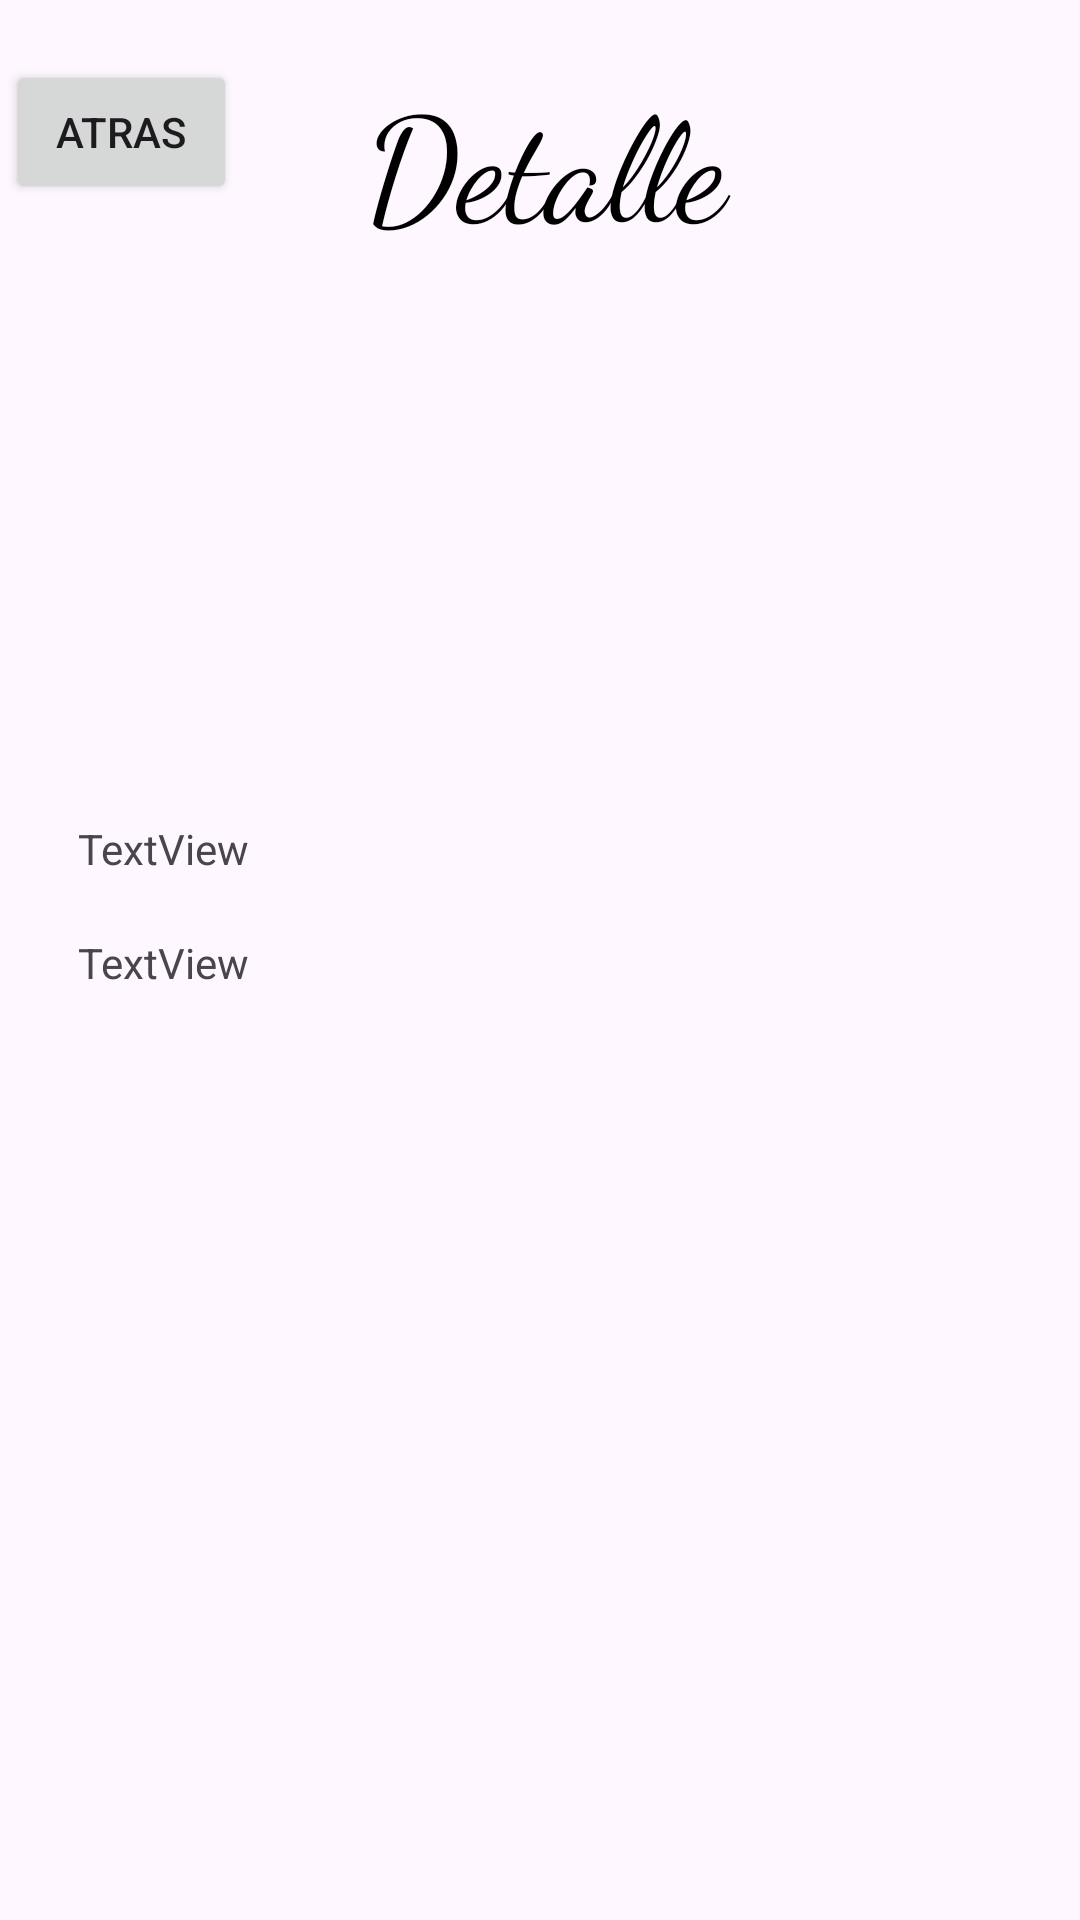

Write the Android layout XML for this screen, with the resource values it uses.
<!-- AndroidManifest.xml: application theme Theme.AplicacionListas1 -->
<!-- res/layout/activity_detalle_item.xml -->
<?xml version="1.0" encoding="utf-8"?>
<androidx.constraintlayout.widget.ConstraintLayout xmlns:android="http://schemas.android.com/apk/res/android"
    xmlns:app="http://schemas.android.com/apk/res-auto"
    xmlns:tools="http://schemas.android.com/tools"
    android:layout_width="match_parent"
    android:layout_height="match_parent"
    tools:context=".DetalleItem">

    <TextView
        android:id="@+id/txttitulo"
        android:layout_width="202dp"
        android:layout_height="wrap_content"
        android:fontFamily="cursive"
        android:gravity="center"
        android:text="Detalle"
        android:textColor="#000"
        android:textSize="48dp"
        app:layout_constraintEnd_toEndOf="parent"
        app:layout_constraintHorizontal_bias="0.51"
        app:layout_constraintStart_toStartOf="parent"
        app:layout_constraintTop_toTopOf="@+id/btnback" />

    <ImageView
        android:id="@+id/imgperson"
        android:layout_width="180dp"
        android:layout_height="91dp"
        android:layout_marginTop="48dp"
        app:layout_constraintEnd_toEndOf="parent"
        app:layout_constraintHorizontal_bias="0.5"
        app:layout_constraintStart_toStartOf="parent"
        app:layout_constraintTop_toBottomOf="@+id/txttitulo"
        tools:srcCompat="@tools:sample/avatars" />

    <TextView
        android:id="@+id/txtnameperson"
        android:layout_width="308dp"
        android:layout_height="18dp"
        android:layout_marginTop="48dp"
        android:text="TextView"
        app:layout_constraintEnd_toEndOf="parent"
        app:layout_constraintHorizontal_bias="0.5"
        app:layout_constraintStart_toStartOf="parent"
        app:layout_constraintTop_toBottomOf="@+id/imgperson" />

    <TextView
        android:id="@+id/txtsurnameperson"
        android:layout_width="308dp"
        android:layout_height="21dp"
        android:layout_marginTop="20dp"
        android:text="TextView"
        app:layout_constraintEnd_toEndOf="parent"
        app:layout_constraintHorizontal_bias="0.5"
        app:layout_constraintStart_toStartOf="parent"
        app:layout_constraintTop_toBottomOf="@+id/txtnameperson" />

    <Button
        android:id="@+id/btnback"
        android:layout_width="77dp"
        android:layout_height="0dp"
        android:layout_marginTop="20dp"
        android:text="atras"
        app:layout_constraintEnd_toStartOf="@+id/txttitulo"
        app:layout_constraintHorizontal_bias="0.569"
        app:layout_constraintStart_toStartOf="parent"
        app:layout_constraintTop_toTopOf="parent" />
</androidx.constraintlayout.widget.ConstraintLayout>
<!-- resources referenced by this layout -->
<resources>
  <style name="Theme.AplicacionListas1" parent="Base.Theme.AplicacionListas1" />
  <style name="Base.Theme.AplicacionListas1" parent="Theme.Material3.DayNight.NoActionBar">
          
          
      </style>
</resources>
